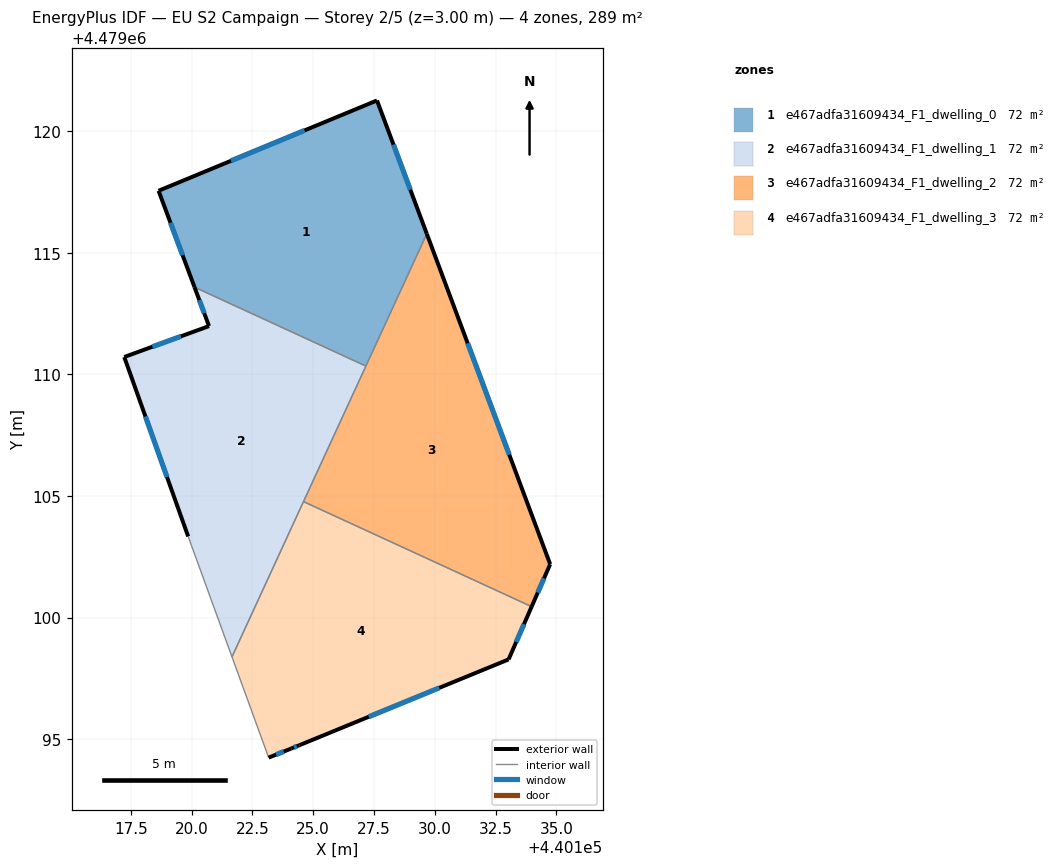
=== STOREY PLAN SPEC (per zone: floor XY polygon, exterior-wall plan segments, windows/doors) ===
zone 1: e467adfa31609434_F1_dwelling_0  (72.2 m²)
  floor: (440127.17, 4479110.34) (440129.67, 4479115.79) (440127.63, 4479121.27) (440118.64, 4479117.55) (440120.12, 4479113.59)
  exterior wall: (440120.12, 4479113.59) – (440118.64, 4479117.55)  [4.2 m]
    window: (440119.63, 4479114.90) – (440119.13, 4479116.24)  [1.4 m²]
  exterior wall: (440118.64, 4479117.55) – (440127.63, 4479121.27)  [9.7 m]
    window: (440121.62, 4479118.79) – (440124.65, 4479120.04)  [3.3 m²]
  exterior wall: (440127.63, 4479121.27) – (440129.67, 4479115.79)  [5.9 m]
    window: (440128.30, 4479119.45) – (440129.00, 4479117.60)  [2.0 m²]
  interior walls: 2
zone 2: e467adfa31609434_F1_dwelling_1  (72.2 m²)
  floor: (440121.66, 4479098.38) (440127.17, 4479110.34) (440120.12, 4479113.59) (440120.72, 4479111.99) (440117.23, 4479110.72) (440119.86, 4479103.34)
  exterior wall: (440119.86, 4479103.34) – (440117.23, 4479110.72)  [7.8 m]
    window: (440118.99, 4479105.78) – (440118.10, 4479108.27)  [2.7 m²]
  exterior wall: (440117.23, 4479110.72) – (440120.72, 4479111.99)  [3.7 m]
    window: (440118.39, 4479111.14) – (440119.56, 4479111.57)  [1.3 m²]
  exterior wall: (440120.72, 4479111.99) – (440120.12, 4479113.59)  [1.7 m]
    window: (440120.52, 4479112.52) – (440120.32, 4479113.06)  [0.6 m²]
  interior walls: 4
zone 3: e467adfa31609434_F1_dwelling_2  (72.2 m²)
  floor: (440133.99, 4479100.45) (440134.75, 4479102.20) (440129.67, 4479115.79) (440124.60, 4479104.77)
  exterior wall: (440134.75, 4479102.20) – (440133.99, 4479100.45)  [1.9 m]
    window: (440134.50, 4479101.62) – (440134.24, 4479101.03)  [0.6 m²]
  exterior wall: (440129.67, 4479115.79) – (440134.75, 4479102.20)  [14.5 m]
    window: (440131.36, 4479111.28) – (440133.07, 4479106.70)  [4.9 m²]
  interior walls: 3
zone 4: e467adfa31609434_F1_dwelling_3  (72.2 m²)
  floor: (440133.04, 4479098.28) (440133.99, 4479100.45) (440124.60, 4479104.77) (440121.66, 4479098.38) (440123.17, 4479094.24) (440124.10, 4479094.62) (440124.44, 4479094.75)
  exterior wall: (440124.10, 4479094.62) – (440123.17, 4479094.24)  [1.0 m]
    window: (440123.79, 4479094.49) – (440123.48, 4479094.37)  [0.3 m²]
  exterior wall: (440133.99, 4479100.45) – (440133.04, 4479098.28)  [2.4 m]
    window: (440133.67, 4479099.73) – (440133.35, 4479099.00)  [0.8 m²]
  exterior wall: (440133.04, 4479098.28) – (440124.44, 4479094.75)  [9.3 m]
    window: (440130.19, 4479097.11) – (440127.29, 4479095.92)  [3.2 m²]
  exterior wall: (440124.44, 4479094.75) – (440124.10, 4479094.62)  [0.4 m]
    window: (440124.33, 4479094.71) – (440124.21, 4479094.66)  [0.1 m²]
  interior walls: 3

=== DERIVED (storey summary) ===
Building: EU S2 Campaign
Storey: 2 of 5  (floor level z = 3.00 m)
Storey gross floor area: 288.9 m²
Zones on this storey: 4
  - e467adfa31609434_F1_dwelling_0: floor 72.2 m²; exterior wall 19.8 m (59.4 m²); 3 window(s) 6.8 m²; WWR 11.4%
  - e467adfa31609434_F1_dwelling_1: floor 72.2 m²; exterior wall 13.3 m (39.8 m²); 3 window(s) 4.5 m²; WWR 11.4%
  - e467adfa31609434_F1_dwelling_2: floor 72.2 m²; exterior wall 16.4 m (49.2 m²); 2 window(s) 5.6 m²; WWR 11.4%
  - e467adfa31609434_F1_dwelling_3: floor 72.2 m²; exterior wall 13.0 m (39.1 m²); 4 window(s) 4.4 m²; WWR 11.4%
Zone adjacency (shared interzone walls):
  - e467adfa31609434_F1_dwelling_0 ↔ e467adfa31609434_F1_dwelling_1
  - e467adfa31609434_F1_dwelling_0 ↔ e467adfa31609434_F1_dwelling_2
  - e467adfa31609434_F1_dwelling_1 ↔ e467adfa31609434_F1_dwelling_2
  - e467adfa31609434_F1_dwelling_1 ↔ e467adfa31609434_F1_dwelling_3
  - e467adfa31609434_F1_dwelling_2 ↔ e467adfa31609434_F1_dwelling_3